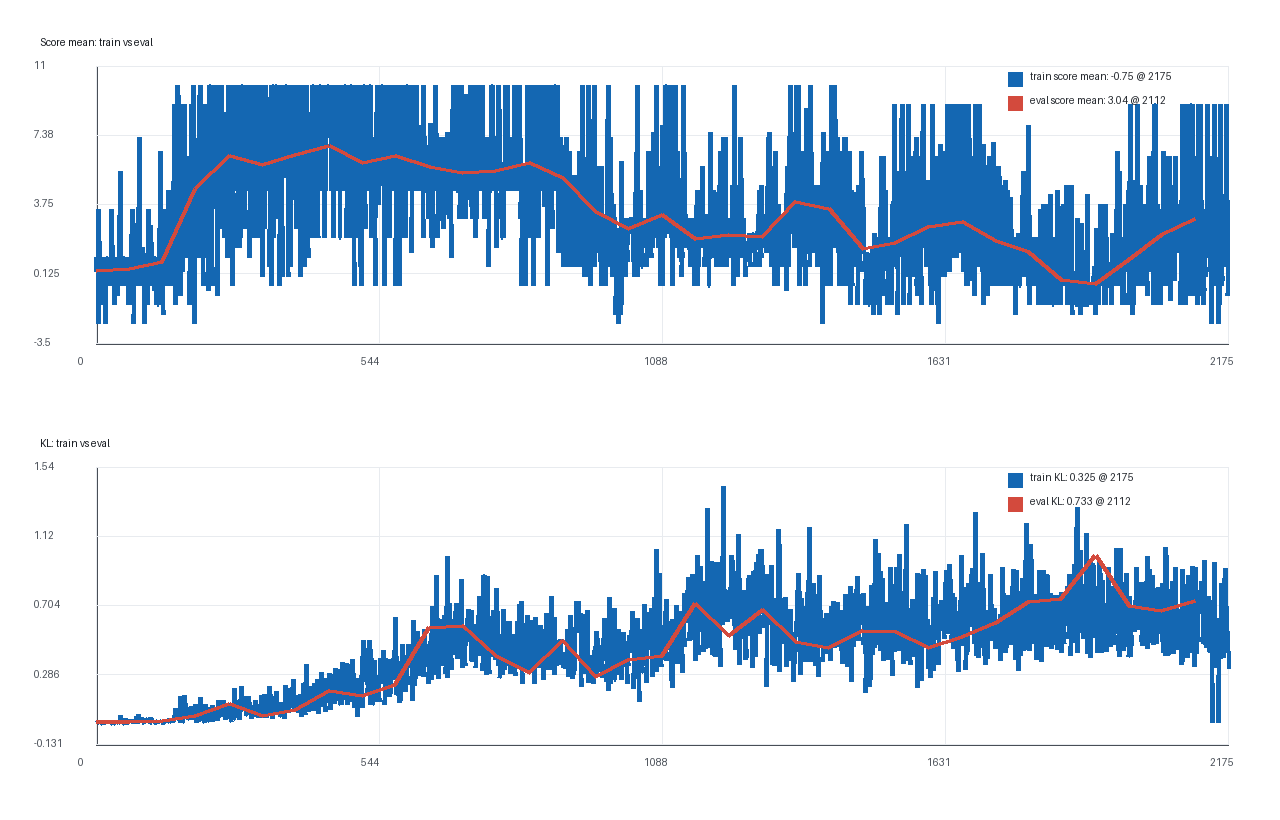

The data file committed next to this chart (first rows):
run, metric, step, value
course-baseline-001, train score mean, 0, 0.25
course-baseline-001, train score mean, 1, 1.0
course-baseline-001, train score mean, 2, 0.25
course-baseline-001, train score mean, 3, -0.5
course-baseline-001, train score mean, 4, -2.5
course-baseline-001, train score mean, 5, 3.5
course-baseline-001, train score mean, 6, 0.25
course-baseline-001, train score mean, 7, 1.0
course-baseline-001, train score mean, 8, -1.5
course-baseline-001, train score mean, 9, 1.0
course-baseline-001, train score mean, 10, -1.5
course-baseline-001, train score mean, 11, 1.0
course-baseline-001, train score mean, 12, -0.25
course-baseline-001, train score mean, 13, -0.25
course-baseline-001, train score mean, 14, 1.0
course-baseline-001, train score mean, 15, 1.0
course-baseline-001, train score mean, 16, 0.5
course-baseline-001, train score mean, 17, -1.5
course-baseline-001, train score mean, 18, -1.0
course-baseline-001, train score mean, 19, -2.5
course-baseline-001, train score mean, 20, 0.25
course-baseline-001, train score mean, 21, 1.0
course-baseline-001, train score mean, 22, 1.0
course-baseline-001, train score mean, 23, 0.25
course-baseline-001, train score mean, 24, -0.5
course-baseline-001, train score mean, 25, 0.5
course-baseline-001, train score mean, 26, 1.0
course-baseline-001, train score mean, 27, 0.25
course-baseline-001, train score mean, 28, 1.0
course-baseline-001, train score mean, 29, 0.25
course-baseline-001, train score mean, 30, 3.5
course-baseline-001, train score mean, 31, -0.25
course-baseline-001, train score mean, 32, 0.25
course-baseline-001, train score mean, 33, -0.5
course-baseline-001, train score mean, 34, 1.0
course-baseline-001, train score mean, 35, -1.5
course-baseline-001, train score mean, 36, 1.0
course-baseline-001, train score mean, 37, -0.75
course-baseline-001, train score mean, 38, -1.0
course-baseline-001, train score mean, 39, -0.5
course-baseline-001, train score mean, 40, 0.5
course-baseline-001, train score mean, 41, 1.0
course-baseline-001, train score mean, 42, -1.0
course-baseline-001, train score mean, 43, 0.25
course-baseline-001, train score mean, 44, 1.0
course-baseline-001, train score mean, 45, 0.0
course-baseline-001, train score mean, 46, 1.0
course-baseline-001, train score mean, 47, 5.5
course-baseline-001, train score mean, 48, 0.25
course-baseline-001, train score mean, 49, -0.5
course-baseline-001, train score mean, 50, 1.0
course-baseline-001, train score mean, 51, 0.25
course-baseline-001, train score mean, 52, 1.0
course-baseline-001, train score mean, 53, 1.0
course-baseline-001, train score mean, 54, 1.0
course-baseline-001, train score mean, 55, 1.0
course-baseline-001, train score mean, 56, -0.5
course-baseline-001, train score mean, 57, -0.5
course-baseline-001, train score mean, 58, 1.0
course-baseline-001, train score mean, 59, 0.75
... 4,359 more rows
